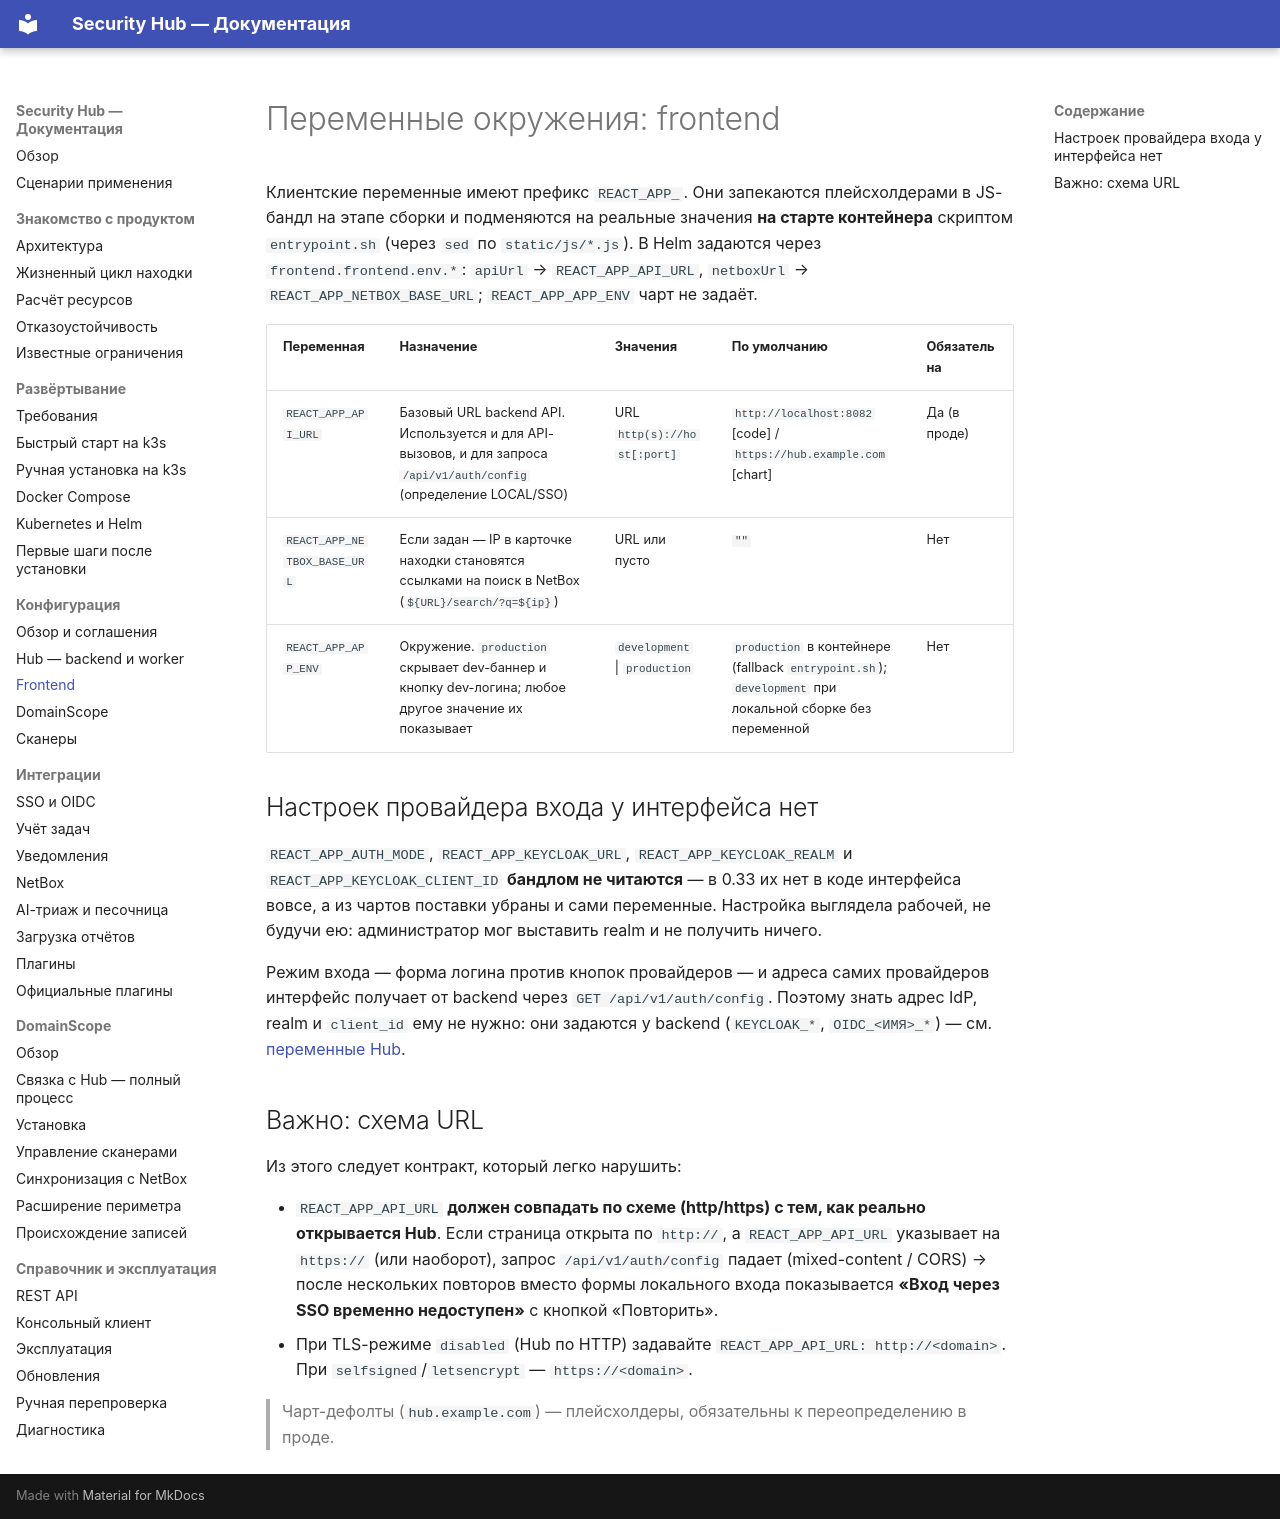

repository: s3m4rgl/hub-docs · page: env-frontend/index.html · generator: mkdocs

# Переменные окружения: frontend

Клиентские переменные имеют префикс `REACT_APP_`. Они запекаются плейсхолдерами в JS-бандл на этапе сборки и подменяются на реальные значения **на старте контейнера** скриптом `entrypoint.sh` (через `sed` по `static/js/*.js`). В Helm задаются через `frontend.frontend.env.*`: `apiUrl` → `REACT_APP_API_URL`, `netboxUrl` → `REACT_APP_NETBOX_BASE_URL`; `REACT_APP_APP_ENV` чарт не задаёт.

| Переменная | Назначение | Значения | По умолчанию | Обязательна |
|---|---|---|---|---|
| `REACT_APP_API_URL` | Базовый URL backend API. Используется и для API-вызовов, и для запроса `/api/v1/auth/config` (определение LOCAL/SSO) | URL `http(s)://host[:port]` | `http://localhost:8082` [code] / `https://hub.example.com` [chart] | Да (в проде) |
| `REACT_APP_NETBOX_BASE_URL` | Если задан — IP в карточке находки становятся ссылками на поиск в NetBox (`${URL}/search/?q=${ip}`) | URL или пусто | `""` | Нет |
| `REACT_APP_APP_ENV` | Окружение. `production` скрывает dev-баннер и кнопку dev-логина; любое другое значение их показывает | `development` \| `production` | `production` в контейнере (fallback `entrypoint.sh`); `development` при локальной сборке без переменной | Нет |

## Настроек провайдера входа у интерфейса нет

`REACT_APP_AUTH_MODE`, `REACT_APP_KEYCLOAK_URL`, `REACT_APP_KEYCLOAK_REALM` и
`REACT_APP_KEYCLOAK_CLIENT_ID` **бандлом не читаются** — в 0.33 их нет в коде
интерфейса вовсе, а из чартов поставки убраны и сами переменные. Настройка
выглядела рабочей, не будучи ею: администратор мог выставить realm и не
получить ничего.

Режим входа — форма логина против кнопок провайдеров — и адреса самих
провайдеров интерфейс получает от backend через `GET /api/v1/auth/config`.
Поэтому знать адрес IdP, realm и `client_id` ему не нужно: они задаются у
backend (`KEYCLOAK_*`, `OIDC_<ИМЯ>_*`) — см. [переменные Hub](env-hub.md).

## Важно: схема URL

Из этого следует контракт, который легко нарушить:

- `REACT_APP_API_URL` **должен совпадать по схеме (http/https) с тем, как реально открывается Hub**. Если страница открыта по `http://`, а `REACT_APP_API_URL` указывает на `https://` (или наоборот), запрос `/api/v1/auth/config` падает (mixed-content / CORS) → после нескольких повторов вместо формы локального входа показывается **«Вход через SSO временно недоступен»** с кнопкой «Повторить».
- При TLS-режиме `disabled` (Hub по HTTP) задавайте `REACT_APP_API_URL: http://<domain>`. При `selfsigned`/`letsencrypt` — `https://<domain>`.

> Чарт-дефолты (`hub.example.com`) — плейсхолдеры, обязательны к переопределению в проде.
